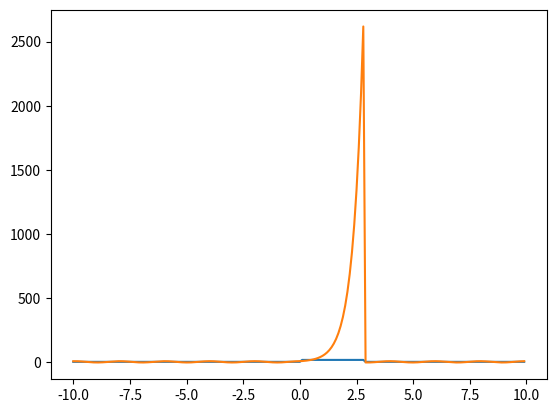

The script that saved this image:
import matplotlib.pyplot as plt
import math
import numpy as np

V_0 = 15

E = 10
A = 5
n = 0
λ = (2*math.pi) / (math.sqrt(abs(E - V_0)))
L = n * λ

def V(x):
    if x > (n+1) * λ:
        return 0
    elif x > n * λ:
        return V_0
    return 0

def PSI(x):
    isim = (V(x) - E < 0)
    if x > n * λ:
        psi = A * np.exp((1j if isim else 1) * (math.sqrt(abs(E - V(x))) * (x - n * λ)))
    else: 
        psi = A * np.exp((1j if isim else 1) * (math.sqrt(abs(E - V(x))) * x))
    return psi

def PSI2(x):
    if x > L/2:
        return np.exp(x - L/2)
    elif x < -L/2:
        return np.exp(-x - L/2)
    else:
        return 0

if __name__ == "__main__":
    print(np.exp(1j * np.pi))

    myV = np.frompyfunc(V, 1, 1)
    myPSI = np.frompyfunc(PSI, 1, 1)

    x = np.arange(-10,10,0.1)
    U = myV(x)
    psi = myPSI(x)

    fig, ax = plt.subplots()
    ax.plot(x, U)
    ax.plot(x,psi)

    plt.show()
